Photos from the image-classification dataset "cleaned_data" in the GitHub repository Bloggera/Parthenium_Weed_Detection. Its 2 classes are: negative - no parthenium, parthenium weed.

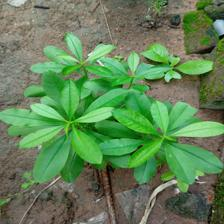
Label: negative - no parthenium

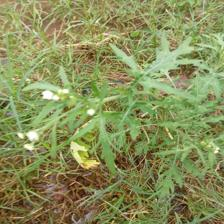
Label: parthenium weed

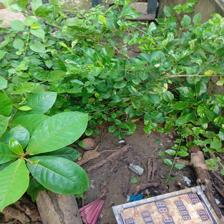
Label: negative - no parthenium

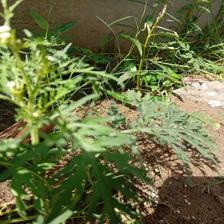
Label: parthenium weed

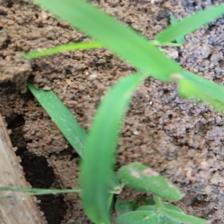
Label: negative - no parthenium

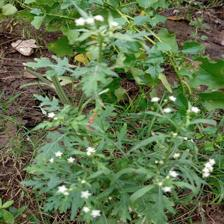
Label: parthenium weed
